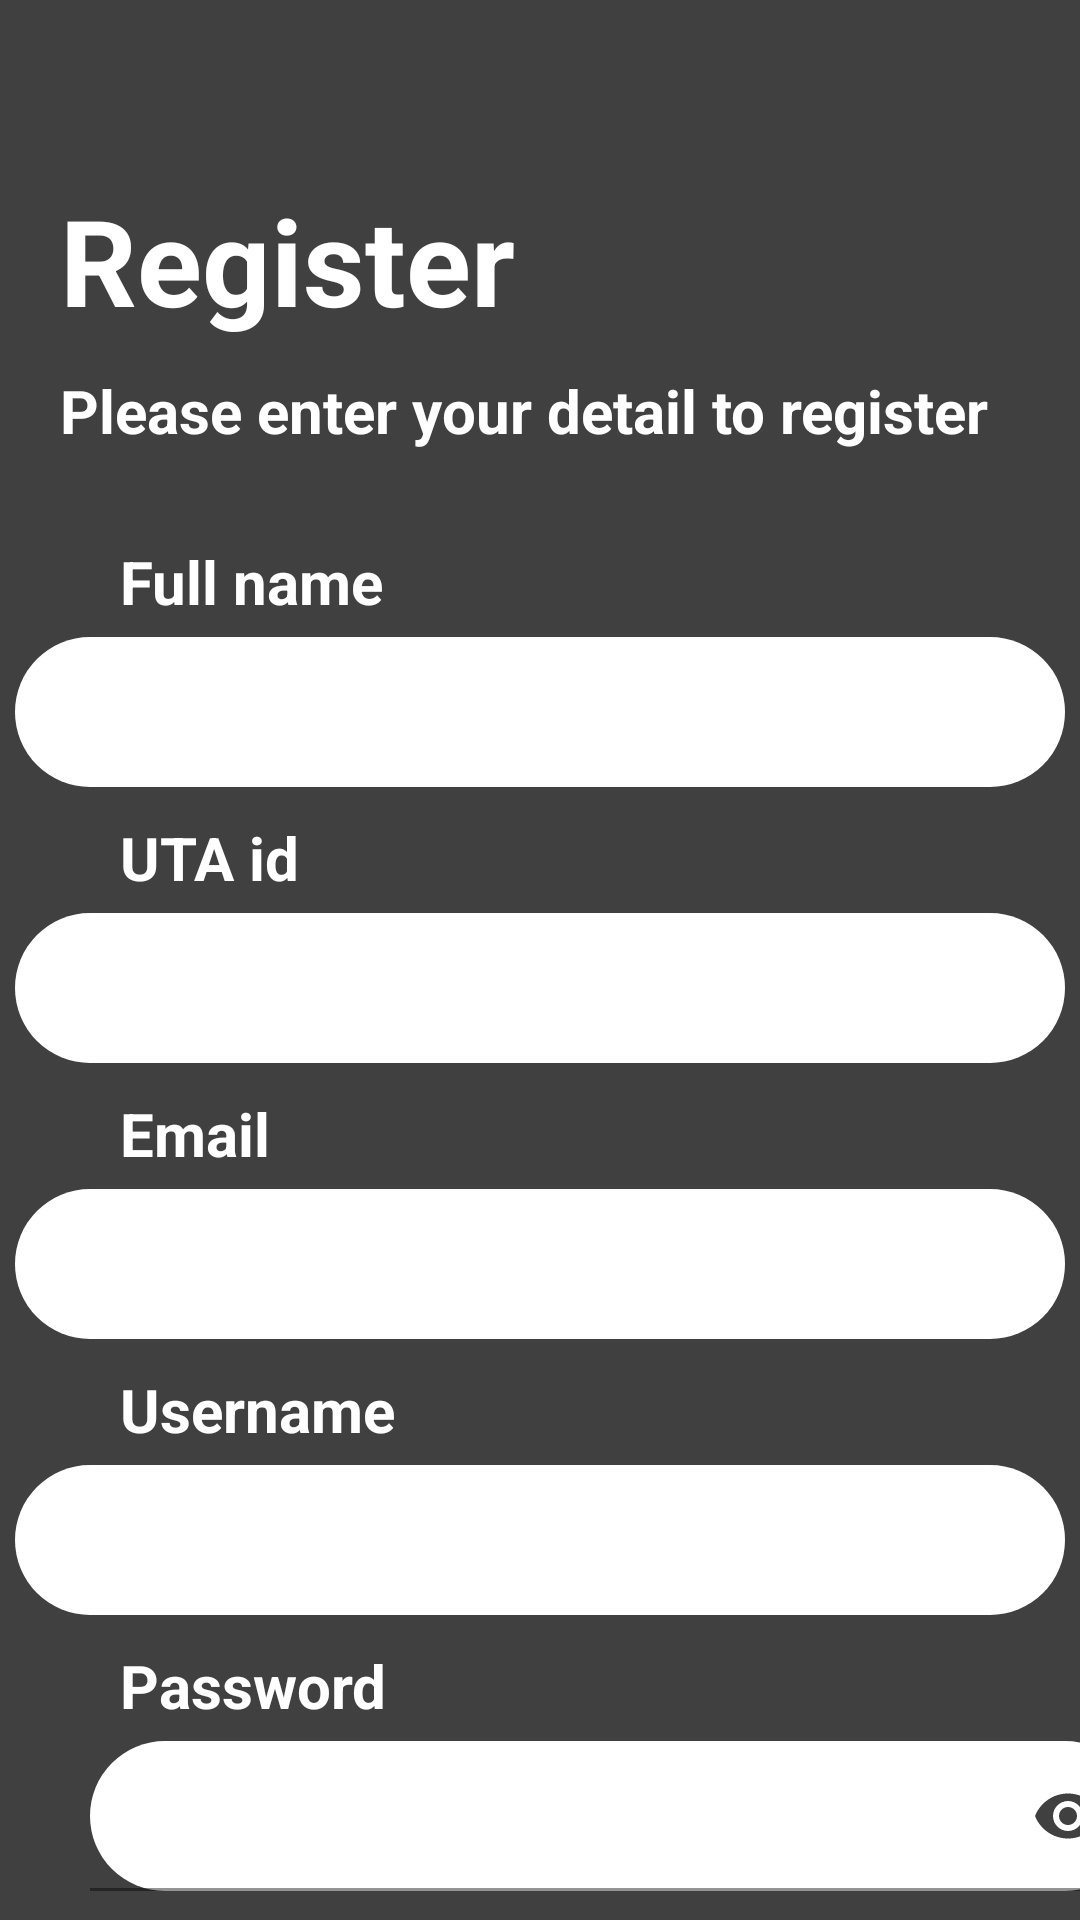

Reconstruct the res/layout file that produces this screen, plus the resources it refers to.
<!-- AndroidManifest.xml: application theme Theme.UniversityFoodSystem -->
<!-- res/layout/fragment_registration.xml -->
<?xml version="1.0" encoding="utf-8"?>
<LinearLayout xmlns:android="http://schemas.android.com/apk/res/android"
    xmlns:tools="http://schemas.android.com/tools"
    android:layout_width="match_parent"
    android:layout_height="match_parent"
    xmlns:app="http://schemas.android.com/apk/res-auto"
    tools:context=".RegistrationFragment"
    android:orientation="vertical"
    android:background="@color/grey">


    <TextView
        android:id="@+id/page_header"
        android:layout_width="wrap_content"
        android:layout_marginStart="20dp"
        android:text="@string/register"
        style="@style/login_text_style"
        android:textSize="40sp"
        android:layout_marginTop="60dp"
        android:layout_height="wrap_content"/>
    <TextView
        android:id="@+id/page_detail"
        android:layout_width="wrap_content"
        android:layout_marginStart="20dp"
        android:text="@string/registeration_prompt"
        style="@style/login_text_style"
        android:textSize="20sp"
        android:layout_marginTop="10dp"
        android:layout_height="wrap_content"/>

    <TextView
        android:id="@+id/full_name_label"
        android:layout_width="wrap_content"
        android:layout_height="wrap_content"
        android:layout_marginStart="40dp"
        android:layout_marginTop="30dp"
        android:text="@string/full_name_label"
        style="@style/login_text_style"/>

    <EditText
        android:id="@+id/full_name_field_r"
        android:layout_width="350dp"
        android:layout_height="50dp"
        android:layout_gravity="center_horizontal"
        android:layout_marginTop="5dp"
        android:background="@drawable/custom_edit_text"
        android:inputType="text"
        android:maxLines="1"
        android:padding="10dp"
        android:textColor="@color/grey"
        android:textCursorDrawable="@color/orange"
        android:textColorHighlight="@color/orange"
        tools:ignore="Autofill,LabelFor,SpeakableTextPresentCheck" />
    <TextView
        android:id="@+id/school_id_label"
        android:layout_width="wrap_content"
        android:layout_height="wrap_content"
        android:layout_marginStart="40dp"
        android:layout_marginTop="10dp"
        android:text="@string/school_id_label"
        style="@style/login_text_style"/>

    <EditText
        android:id="@+id/school_id_r"
        android:layout_width="350dp"
        android:layout_height="50dp"
        android:layout_gravity="center_horizontal"
        android:layout_marginTop="5dp"
        android:background="@drawable/custom_edit_text"
        android:inputType="numberDecimal"
        android:maxLines="1"
        android:padding="10dp"
        android:textColor="@color/grey"
        android:textCursorDrawable="@color/orange"
        android:textColorHighlight="@color/orange"
        tools:ignore="Autofill,LabelFor,SpeakableTextPresentCheck" />

    <TextView
        android:id="@+id/email_label"
        android:layout_width="wrap_content"
        android:layout_height="wrap_content"
        android:layout_marginStart="40dp"
        android:layout_marginTop="10dp"
        android:text="@string/email_label"
        style="@style/login_text_style"/>

    <EditText
        android:id="@+id/email_field_r"
        android:layout_width="350dp"
        android:layout_height="50dp"
        android:layout_gravity="center_horizontal"
        android:layout_marginTop="5dp"
        android:background="@drawable/custom_edit_text"
        android:inputType="textEmailAddress"
        android:maxLines="1"
        android:padding="10dp"
        android:textColor="@color/grey"
        android:textCursorDrawable="@color/orange"
        android:textColorHighlight="@color/orange"
        tools:ignore="Autofill,LabelFor,SpeakableTextPresentCheck" />

    <TextView
        android:id="@+id/username_label_r"
        android:layout_width="wrap_content"
        android:layout_height="wrap_content"
        android:layout_marginStart="40dp"
        android:layout_marginTop="10dp"
        android:text="@string/username_label"
        style="@style/login_text_style"/>

    <EditText
        android:id="@+id/username_field_r"
        android:layout_width="350dp"
        android:layout_height="50dp"
        android:layout_gravity="center_horizontal"
        android:layout_marginTop="5dp"
        android:background="@drawable/custom_edit_text"
        android:inputType="text"
        android:maxLines="1"
        android:padding="10dp"
        android:textColor="@color/grey"
        android:textCursorDrawable="@color/orange"
        android:textColorHighlight="@color/orange"
        tools:ignore="Autofill,LabelFor,SpeakableTextPresentCheck" />
    <TextView
        android:id="@+id/password_label_r"
        android:layout_width="wrap_content"
        android:layout_height="wrap_content"
        android:layout_marginStart="40dp"
        android:layout_marginTop="10dp"
        android:text="@string/password_label"
        style="@style/login_text_style"/>

    <com.google.android.material.textfield.TextInputLayout
        android:id="@+id/password_wrapper_r"
        android:layout_width="match_parent"
        android:layout_height="50dp"
        android:layout_marginTop="5dp"
        app:passwordToggleEnabled="true"
        app:passwordToggleTint="@color/grey"
        app:boxStrokeErrorColor="@color/grey"
        app:boxStrokeColor="@color/grey">

        <EditText
            android:id="@+id/password_field_r"
            android:layout_width="350dp"
            android:layout_height="50dp"
            android:layout_below="@+id/password_label"
            android:layout_centerHorizontal="true"
            android:background="@drawable/custom_edit_text"
            android:inputType="textPassword"
            android:padding="10dp"
            android:layout_marginStart="30dp"
            android:textColor="@color/grey"
            android:textColorHighlight="@color/orange"
            android:textCursorDrawable="@color/orange"
            tools:ignore="Autofill,LabelFor,SpeakableTextPresentCheck"
            />
    </com.google.android.material.textfield.TextInputLayout>
    <LinearLayout
        android:layout_width="match_parent"
        android:layout_height="match_parent"
        android:orientation="horizontal">
        <androidx.appcompat.widget.AppCompatButton
            android:id="@+id/prev_button_r"
            android:layout_width="150dp"
            android:layout_height="50dp"
            android:layout_marginStart="30dp"
            android:background="@drawable/rounded_button"
            android:layout_marginTop="30dp"
            android:backgroundTint="@color/white"
            android:text="@string/prev_button_label"
            android:textColor="@color/grey"
            android:textSize="20sp"/>
        <androidx.appcompat.widget.AppCompatButton
            android:id="@+id/next_button_r"
            android:layout_width="150dp"
            android:layout_height="50dp"
            android:layout_marginStart="30dp"
            android:background="@drawable/rounded_button"
            android:layout_marginTop="30dp"
            android:backgroundTint="@color/white"
            android:text="@string/next_button_label"
            android:textColor="@color/grey"
            android:textSize="20sp"/>
    </LinearLayout>

</LinearLayout>
<!-- resources referenced by this layout -->
<resources>
  <color name="grey">#404040</color>
  <color name="orange">#FF6700</color>
  <color name="white">#FFFFFFFF</color>
  <!-- drawable custom_edit_text (drawable) -->
  <?xml version="1.0" encoding="utf-8"?>
  <shape xmlns:android="http://schemas.android.com/apk/res/android" android:shape="rectangle" >
      <padding android:right="10dp"/>
      <solid android:color="@color/white"/>
      <corners android:radius="30dp"/>
  
  
  </shape>
  <string name="email_label">Email</string>
  <string name="full_name_label">Full name</string>
  <string name="next_button_label">Next</string>
  <string name="password_label">Password</string>
  <string name="prev_button_label">Prev</string>
  <string name="register">Register</string>
  <string name="registeration_prompt">Please enter your detail to register</string>
  <string name="school_id_label">UTA id</string>
  <string name="username_label">Username</string>
  <style name="login_text_style">
          <item name="android:textColor">@color/white</item>
          <item name="android:textSize">20dp</item>
          <item name="android:textStyle">bold</item>
      </style>
  <style name="Theme.UniversityFoodSystem" parent="Theme.MaterialComponents.DayNight.NoActionBar">
          
          <item name="colorPrimary">@color/offwhite</item>
          <item name="colorPrimaryVariant">@color/purple_700</item>
          <item name="colorOnPrimary">@color/black</item>
          
          <item name="colorSecondary">@color/white</item>
          <item name="colorSecondaryVariant">@color/teal_700</item>
          <item name="colorOnSecondary">@color/black</item>
          
          <item name="android:statusBarColor" tools:targetApi="l">@color/grey</item>
          
  
      </style>
  <color name="offwhite">#e6e6e6</color>
  <color name="purple_700">#FF3700B3</color>
  <color name="black">#FF000000</color>
  <color name="teal_700">#FF018786</color>
</resources>
